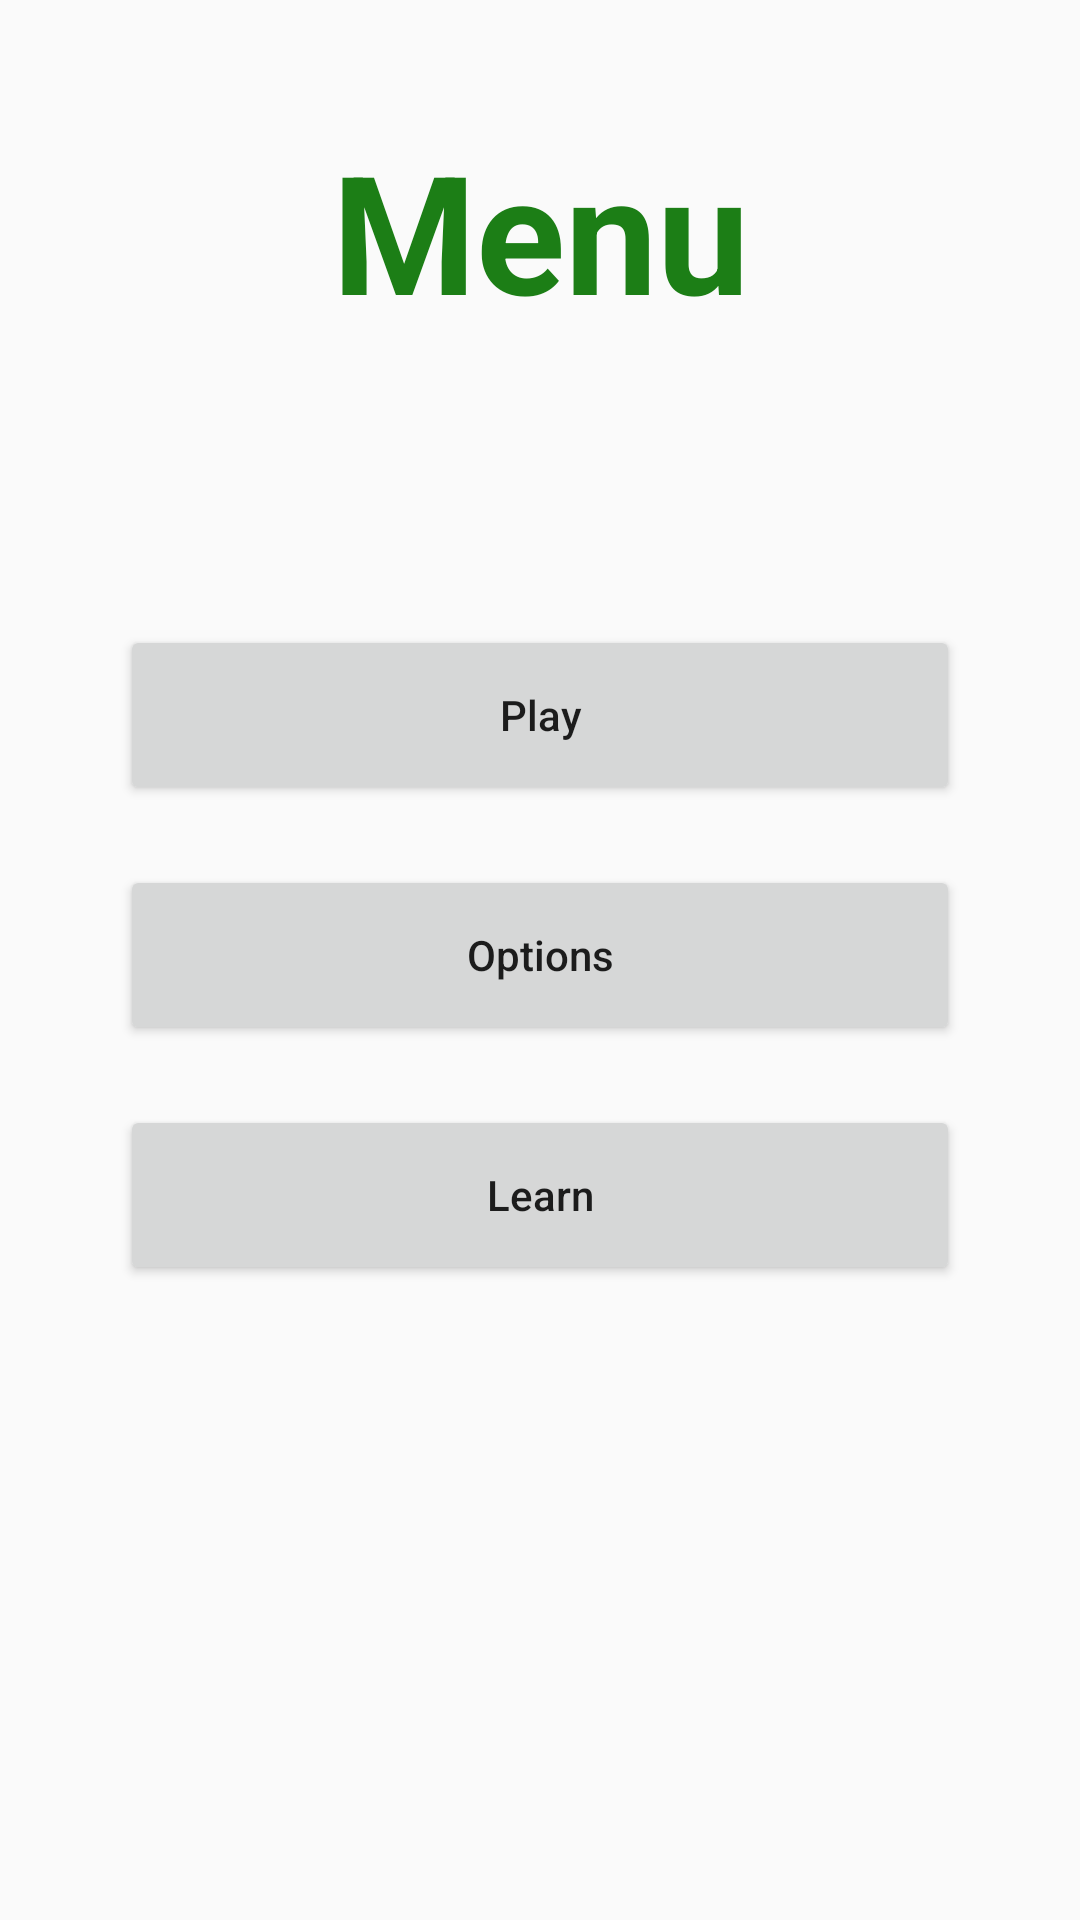

This screen was rendered from an Android layout file. Write that file and the resources it references.
<!-- AndroidManifest.xml: application theme AppTheme -->
<!-- res/layout/activity_main.xml -->
<?xml version="1.0" encoding="utf-8"?>
<LinearLayout xmlns:android="http://schemas.android.com/apk/res/android"
    xmlns:tools="http://schemas.android.com/tools"
    android:layout_width="match_parent"
    android:layout_height="match_parent"
    android:orientation="vertical"
    tools:context=".main.MainActivity">

    <TextView
        android:layout_width="match_parent"
        android:layout_height="wrap_content"
        android:textSize="55sp"
        android:text="@string/menu_header"
        android:textStyle="bold"
        android:gravity="center_horizontal"
        android:textColor="#1c7e16"
        android:layout_marginTop="40dp"/>

    <LinearLayout
        android:layout_width="match_parent"
        android:layout_height="match_parent"
        android:layout_margin="40dp"
        android:orientation="vertical">

        <Button
            android:layout_width="match_parent"
            android:layout_height="60dp"
            android:layout_marginBottom="20dp"
            android:layout_marginTop="55dp"
            android:text="@string/play"
            android:onClick="startGame"/>

        <Button
            android:layout_width="match_parent"
            android:layout_height="60dp"
            android:layout_marginBottom="20dp"
            android:text="@string/options"
            android:onClick="showOptions"/>

        <Button
            android:layout_width="match_parent"
            android:layout_height="60dp"
            android:text="@string/learn" />

    </LinearLayout>
</LinearLayout>
<!-- resources referenced by this layout -->
<resources>
  <string name="learn">Learn</string>
  <string name="menu_header">Menu</string>
  <string name="options">Options</string>
  <string name="play">Play</string>
  <style name="AppTheme" parent="Theme.AppCompat.Light.NoActionBar">
          
          <item name="colorPrimary">@color/colorPrimary</item>
          <item name="colorPrimaryDark">@color/colorPrimaryDark</item>
          <item name="colorAccent">@color/colorAccent</item>
          <item name="android:windowNoTitle">true</item>
          <item name="android:buttonStyle">@style/Button</item>
      </style>
  <style name="Button" parent="Widget.AppCompat.Button">
          <item name="android:textAllCaps">false</item>
      </style>
  <!-- not gathered from this repository: default colours our renderer supplied (Android Studio template values) -->
  <color name="colorPrimary">#FF6200EE</color>
  <color name="colorPrimaryDark">#FF3700B3</color>
  <color name="colorAccent">#FF03DAC5</color>
</resources>
